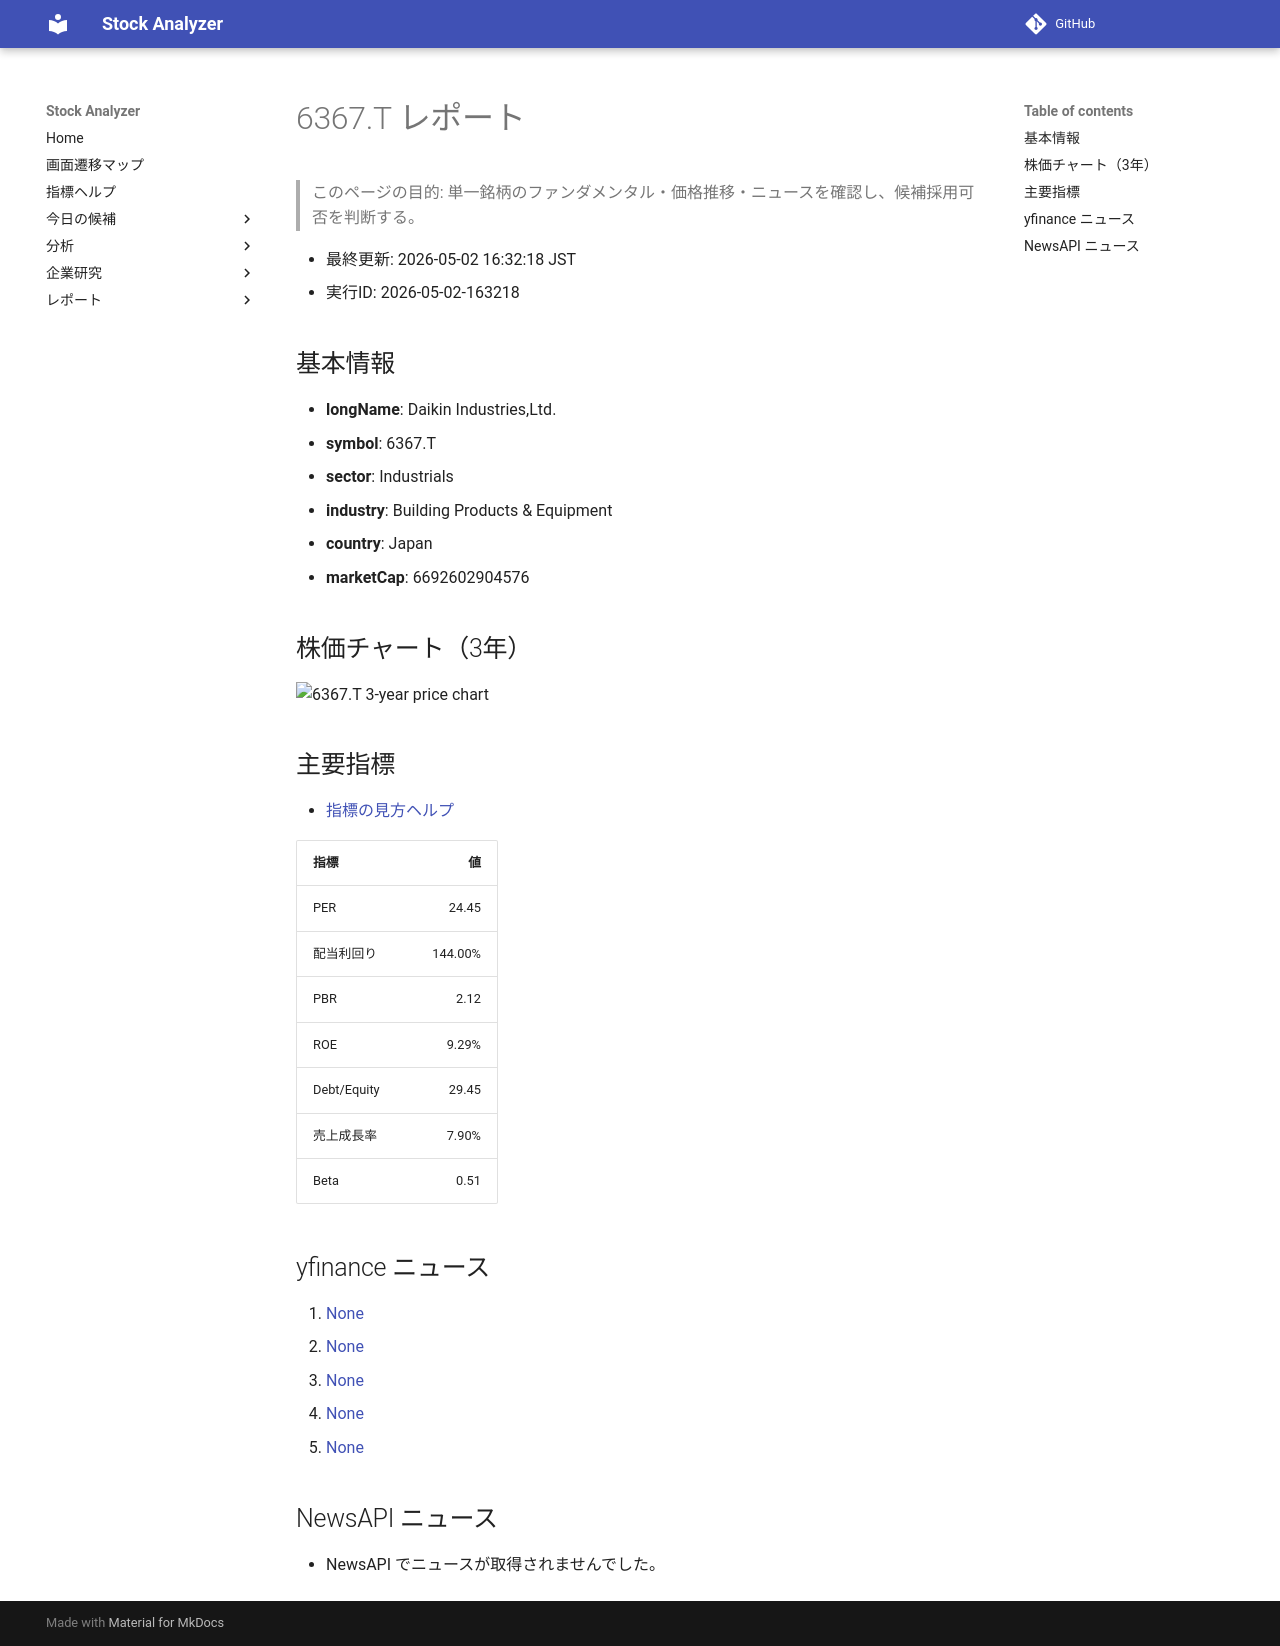

repository: Yumi-note/Making-APP · page: reports/2026-05-02/163218/6367_T/index.html · generator: mkdocs

# 6367.T レポート

> このページの目的: 単一銘柄のファンダメンタル・価格推移・ニュースを確認し、候補採用可否を判断する。

- 最終更新: 2026-05-02 16:32:18 JST
- 実行ID: 2026-05-02-163218

## 基本情報

- **longName**: Daikin Industries,Ltd.
- **symbol**: 6367.T
- **sector**: Industrials
- **industry**: Building Products & Equipment
- **country**: Japan
- **marketCap**: 6692602904576

## 株価チャート（3年）

![6367.T 3-year price chart](6367_T_3y.png)

## 主要指標

- [指標の見方ヘルプ](../../../../indicators.md)

| 指標 | 値 |
|---|---:|
| PER | 24.45 |
| 配当利回り | 144.00% |
| PBR | 2.12 |
| ROE | 9.29% |
| Debt/Equity | 29.45 |
| 売上成長率 | 7.90% |
| Beta | 0.51 |

## yfinance ニュース

1. [None](None)
2. [None](None)
3. [None](None)
4. [None](None)
5. [None](None)

## NewsAPI ニュース

- NewsAPI でニュースが取得されませんでした。
